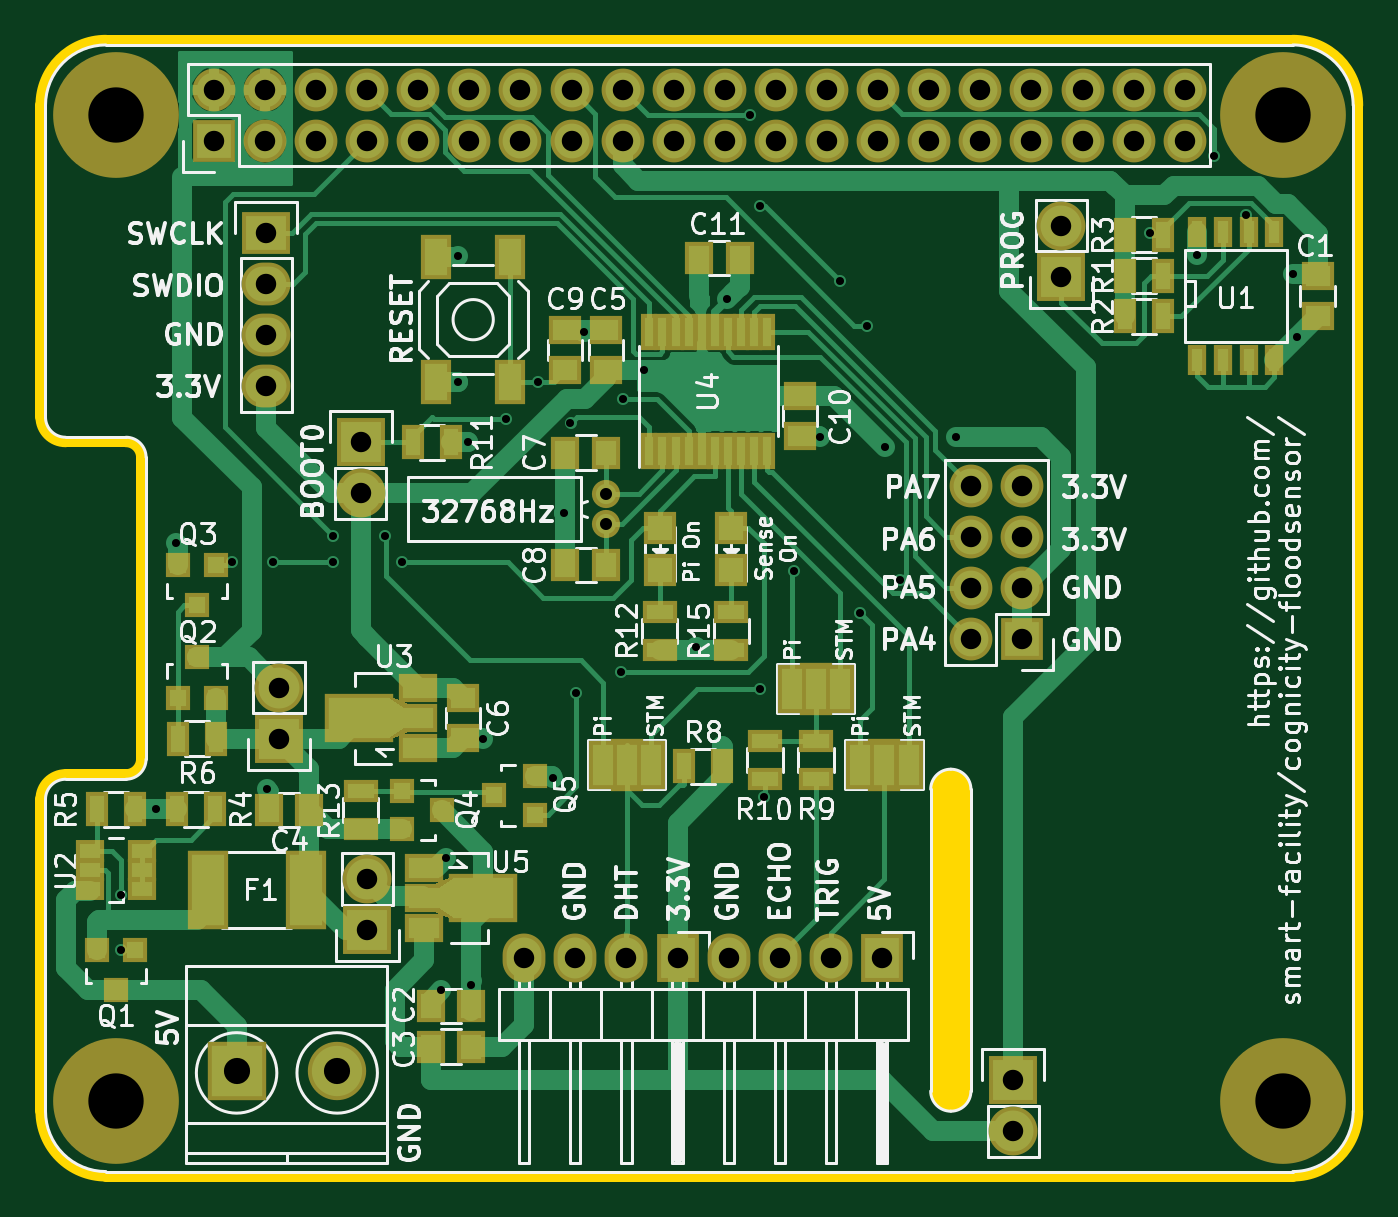
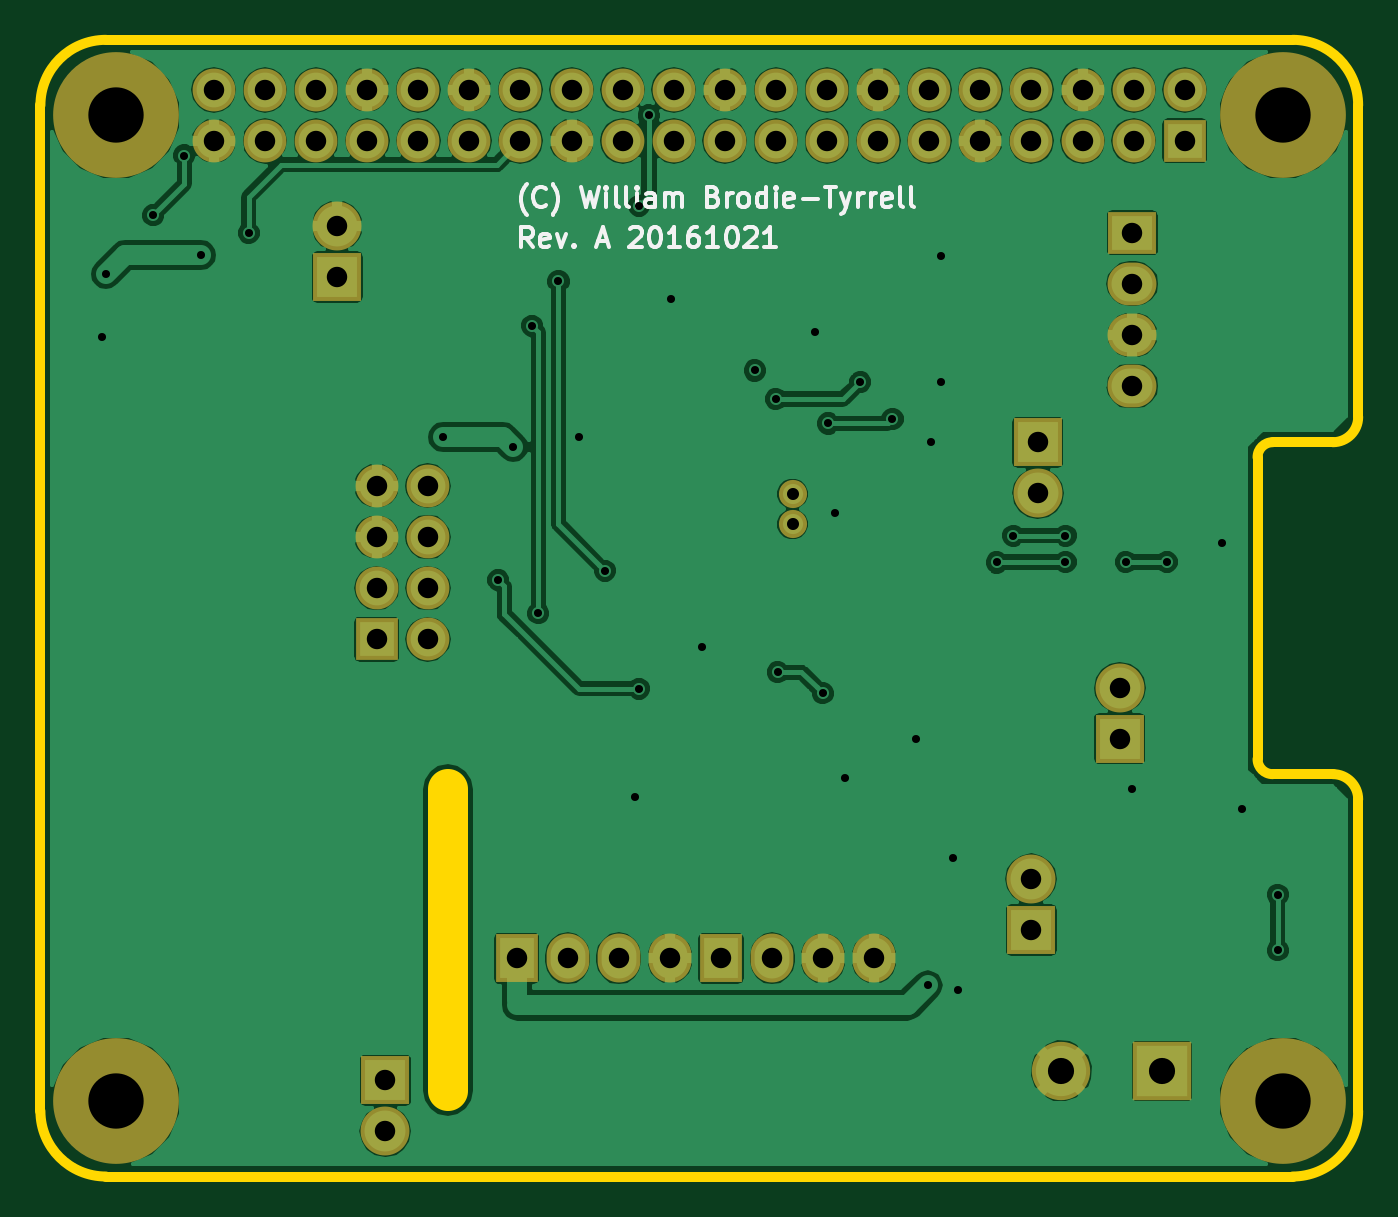
Circuit board: 9 layer files. Board 65.5 x 56.5 mm.
- bottom_copper: flood-hat-B.Cu.gbl (124473 bytes)
- bottom_mask: flood-hat-B.Mask.gbs (2697 bytes)
- bottom_silk: flood-hat-B.SilkS.gbo (12074 bytes)
- outline: flood-hat-Edge.Cuts.gm1 (1371 bytes)
- top_copper: flood-hat-F.Cu.gtl (39519 bytes)
- top_mask: flood-hat-F.Mask.gts (6695 bytes)
- paste: flood-hat-F.Paste.gtp (3978 bytes)
- top_silk: flood-hat-F.SilkS.gto (96547 bytes)
- drill: flood-hat.drl (2170 bytes)

=== bottom_copper: flood-hat-B.Cu.gbl (124473 bytes, source omitted) ===
=== bottom_mask: flood-hat-B.Mask.gbs ===
G04 #@! TF.FileFunction,Soldermask,Bot*
%FSLAX46Y46*%
G04 Gerber Fmt 4.6, Leading zero omitted, Abs format (unit mm)*
G04 Created by KiCad (PCBNEW 4.0.2+e4-6225~38~ubuntu15.04.1-stable) date Fri 21 Oct 2016 22:21:09 ACDT*
%MOMM*%
G01*
G04 APERTURE LIST*
%ADD10C,0.100000*%
%ADD11R,2.127200X2.127200*%
%ADD12O,2.127200X2.127200*%
%ADD13C,6.250000*%
%ADD14R,2.900000X2.900000*%
%ADD15C,2.900000*%
%ADD16R,2.127200X2.432000*%
%ADD17O,2.127200X2.432000*%
%ADD18R,2.432000X2.127200*%
%ADD19O,2.432000X2.127200*%
%ADD20R,2.432000X2.432000*%
%ADD21O,2.432000X2.432000*%
%ADD22C,1.400760*%
G04 APERTURE END LIST*
D10*
D11*
X98871100Y-64773600D03*
D12*
X98871100Y-62233600D03*
X101411100Y-64773600D03*
X101411100Y-62233600D03*
X103951100Y-64773600D03*
X103951100Y-62233600D03*
X106491100Y-64773600D03*
X106491100Y-62233600D03*
X109031100Y-64773600D03*
X109031100Y-62233600D03*
X111571100Y-64773600D03*
X111571100Y-62233600D03*
X114111100Y-64773600D03*
X114111100Y-62233600D03*
X116651100Y-64773600D03*
X116651100Y-62233600D03*
X119191100Y-64773600D03*
X119191100Y-62233600D03*
X121731100Y-64773600D03*
X121731100Y-62233600D03*
X124271100Y-64773600D03*
X124271100Y-62233600D03*
X126811100Y-64773600D03*
X126811100Y-62233600D03*
X129351100Y-64773600D03*
X129351100Y-62233600D03*
X131891100Y-64773600D03*
X131891100Y-62233600D03*
X134431100Y-64773600D03*
X134431100Y-62233600D03*
X136971100Y-64773600D03*
X136971100Y-62233600D03*
X139511100Y-64773600D03*
X139511100Y-62233600D03*
X142051100Y-64773600D03*
X142051100Y-62233600D03*
X144591100Y-64773600D03*
X144591100Y-62233600D03*
X147131100Y-64773600D03*
X147131100Y-62233600D03*
D13*
X94001100Y-63503600D03*
X152001100Y-63503600D03*
X94001100Y-112503600D03*
X152001100Y-112503600D03*
D14*
X100000000Y-111000000D03*
D15*
X105000000Y-111000000D03*
D16*
X121920000Y-105410000D03*
D17*
X119380000Y-105410000D03*
X116840000Y-105410000D03*
X114300000Y-105410000D03*
D16*
X132080000Y-105410000D03*
D17*
X129540000Y-105410000D03*
X127000000Y-105410000D03*
X124460000Y-105410000D03*
D18*
X101472000Y-69338000D03*
D19*
X101472000Y-71878000D03*
X101472000Y-74418000D03*
X101472000Y-76958000D03*
D20*
X141000000Y-71540000D03*
D21*
X141000000Y-69000000D03*
D20*
X106172000Y-79756000D03*
D21*
X106172000Y-82296000D03*
D11*
X139040000Y-89540000D03*
D12*
X136500000Y-89540000D03*
X139040000Y-87000000D03*
X136500000Y-87000000D03*
X139040000Y-84460000D03*
X136500000Y-84460000D03*
X139040000Y-81920000D03*
X136500000Y-81920000D03*
D22*
X118364000Y-83820000D03*
X118364000Y-82321400D03*
D20*
X106500000Y-104000000D03*
D21*
X106500000Y-101460000D03*
D20*
X102108000Y-94488000D03*
D21*
X102108000Y-91948000D03*
D20*
X138600000Y-111460000D03*
D21*
X138600000Y-114000000D03*
M02*

=== bottom_silk: flood-hat-B.SilkS.gbo (12074 bytes, source omitted) ===
=== outline: flood-hat-Edge.Cuts.gm1 ===
G04 #@! TF.FileFunction,Profile,NP*
%FSLAX46Y46*%
G04 Gerber Fmt 4.6, Leading zero omitted, Abs format (unit mm)*
G04 Created by KiCad (PCBNEW 4.0.2+e4-6225~38~ubuntu15.04.1-stable) date Fri 21 Oct 2016 22:21:09 ACDT*
%MOMM*%
G01*
G04 APERTURE LIST*
%ADD10C,0.100000*%
%ADD11C,0.500000*%
%ADD12C,2.000000*%
G04 APERTURE END LIST*
D10*
D11*
X90250000Y-113000000D02*
G75*
G03X93500000Y-116250000I3250000J0D01*
G01*
X152500000Y-116250000D02*
G75*
G03X155750000Y-113000000I0J3250000D01*
G01*
X155750000Y-63000000D02*
G75*
G03X152500000Y-59750000I-3250000J0D01*
G01*
X93500000Y-59750000D02*
G75*
G03X90250000Y-63000000I0J-3250000D01*
G01*
X90250000Y-78500000D02*
G75*
G03X91500000Y-79750000I1250000J0D01*
G01*
X95250000Y-80500000D02*
G75*
G03X94500000Y-79750000I-750000J0D01*
G01*
X91500000Y-96250000D02*
G75*
G03X90250000Y-97500000I0J-1250000D01*
G01*
X94500000Y-96250000D02*
G75*
G03X95250000Y-95500000I0J750000D01*
G01*
X94500000Y-79750000D02*
X91500000Y-79750000D01*
X95250000Y-95500000D02*
X95250000Y-80500000D01*
X91500000Y-96250000D02*
X94500000Y-96250000D01*
X90250000Y-113000000D02*
X90250000Y-97500000D01*
X152500000Y-116250000D02*
X93500000Y-116250000D01*
X155750000Y-63000000D02*
X155750000Y-113000000D01*
X93500000Y-59750000D02*
X152500000Y-59750000D01*
X90250000Y-63000000D02*
X90250000Y-78500000D01*
D12*
X135500000Y-112000000D02*
X135500000Y-97000000D01*
M02*

=== top_copper: flood-hat-F.Cu.gtl (39519 bytes, source omitted) ===
=== top_mask: flood-hat-F.Mask.gts (6695 bytes, source omitted) ===
=== paste: flood-hat-F.Paste.gtp ===
G04 #@! TF.FileFunction,Paste,Top*
%FSLAX46Y46*%
G04 Gerber Fmt 4.6, Leading zero omitted, Abs format (unit mm)*
G04 Created by KiCad (PCBNEW 4.0.2+e4-6225~38~ubuntu15.04.1-stable) date Fri 21 Oct 2016 22:21:09 ACDT*
%MOMM*%
G01*
G04 APERTURE LIST*
%ADD10C,0.100000*%
%ADD11R,1.250000X1.000000*%
%ADD12R,1.000000X1.250000*%
%ADD13R,1.198880X1.198880*%
%ADD14R,1.600000X3.500000*%
%ADD15R,0.800100X0.800100*%
%ADD16R,0.700000X1.300000*%
%ADD17R,1.300000X0.700000*%
%ADD18R,1.100000X1.800000*%
%ADD19R,0.508000X1.143000*%
%ADD20R,1.000760X0.690880*%
%ADD21R,1.501140X1.000760*%
%ADD22R,2.999740X1.998980*%
%ADD23R,0.450000X1.450000*%
G04 APERTURE END LIST*
D10*
D11*
X153728000Y-71482000D03*
X153728000Y-73482000D03*
D12*
X111644000Y-107760000D03*
X109644000Y-107760000D03*
X109644000Y-109792000D03*
X111644000Y-109792000D03*
X103616000Y-98044000D03*
X101616000Y-98044000D03*
D11*
X116332000Y-74184000D03*
X116332000Y-76184000D03*
X111268000Y-92472000D03*
X111268000Y-94472000D03*
D12*
X118348000Y-80264000D03*
X116348000Y-80264000D03*
X118348000Y-85852000D03*
X116348000Y-85852000D03*
D11*
X118364000Y-76184000D03*
X118364000Y-74184000D03*
X128016000Y-77466000D03*
X128016000Y-79466000D03*
D12*
X123000000Y-70612000D03*
X125000000Y-70612000D03*
D13*
X121028000Y-84010980D03*
X121028000Y-86109020D03*
X124584000Y-84010980D03*
X124584000Y-86109020D03*
D14*
X98561600Y-102000000D03*
X103438400Y-102000000D03*
D15*
X94950000Y-104999240D03*
X93050000Y-104999240D03*
X94000000Y-106998220D03*
X97094000Y-92440760D03*
X98994000Y-92440760D03*
X98044000Y-90441780D03*
X98994000Y-85867240D03*
X97094000Y-85867240D03*
X98044000Y-87866220D03*
X108219240Y-97094000D03*
X108219240Y-98994000D03*
X110218220Y-98044000D03*
X114808000Y-98260000D03*
X114808000Y-96360000D03*
X112809020Y-97310000D03*
D16*
X144142000Y-71466000D03*
X146042000Y-71466000D03*
X144142000Y-73498000D03*
X146042000Y-73498000D03*
X144142000Y-69434000D03*
X146042000Y-69434000D03*
X97050000Y-98000000D03*
X98950000Y-98000000D03*
X94950000Y-98000000D03*
X93050000Y-98000000D03*
X98994000Y-94488000D03*
X97094000Y-94488000D03*
X124150000Y-95850000D03*
X122250000Y-95850000D03*
D17*
X128800000Y-94596000D03*
X128800000Y-96496000D03*
X126260000Y-94596000D03*
X126260000Y-96496000D03*
D16*
X108778000Y-79756000D03*
X110678000Y-79756000D03*
D17*
X121028000Y-88174000D03*
X121028000Y-90074000D03*
X106172000Y-98994000D03*
X106172000Y-97094000D03*
X124584000Y-88174000D03*
X124584000Y-90074000D03*
D18*
X113610000Y-70560000D03*
X113610000Y-76760000D03*
X109910000Y-70560000D03*
X109910000Y-76760000D03*
D19*
X147759000Y-69307000D03*
X149029000Y-69307000D03*
X150299000Y-69307000D03*
X151569000Y-69307000D03*
X151569000Y-75657000D03*
X150299000Y-75657000D03*
X149029000Y-75657000D03*
X147759000Y-75657000D03*
D20*
X95300480Y-101949960D03*
X95300480Y-101000000D03*
X95300480Y-100050040D03*
X92699520Y-100050040D03*
X92699520Y-101000000D03*
X92699520Y-101949960D03*
D21*
X109039660Y-94973140D03*
X109039660Y-93472000D03*
X109039660Y-91970860D03*
D22*
X106088180Y-93472000D03*
D10*
G36*
X107562650Y-92471240D02*
X108311950Y-92971620D01*
X108311950Y-93972380D01*
X107562650Y-94472760D01*
X107562650Y-92471240D01*
X107562650Y-92471240D01*
G37*
D23*
X120519000Y-80166000D03*
X121169000Y-80166000D03*
X121819000Y-80166000D03*
X122469000Y-80166000D03*
X123119000Y-80166000D03*
X123769000Y-80166000D03*
X124419000Y-80166000D03*
X125069000Y-80166000D03*
X125719000Y-80166000D03*
X126369000Y-80166000D03*
X126369000Y-74266000D03*
X125719000Y-74266000D03*
X125069000Y-74266000D03*
X124419000Y-74266000D03*
X123769000Y-74266000D03*
X123119000Y-74266000D03*
X122469000Y-74266000D03*
X121819000Y-74266000D03*
X121169000Y-74266000D03*
X120519000Y-74266000D03*
D21*
X109320000Y-100894860D03*
X109320000Y-102396000D03*
X109320000Y-103897140D03*
D22*
X112271480Y-102396000D03*
D10*
G36*
X110797010Y-103396760D02*
X110047710Y-102896380D01*
X110047710Y-101895620D01*
X110797010Y-101395240D01*
X110797010Y-103396760D01*
X110797010Y-103396760D01*
G37*
M02*

=== top_silk: flood-hat-F.SilkS.gto (96547 bytes, source omitted) ===
=== drill: flood-hat.drl ===
M48
;DRILL file {KiCad 4.0.2+e4-6225~38~ubuntu15.04.1-stable} date Fri 21 Oct 2016 22:21:20 ACDT
;FORMAT={-:-/ absolute / metric / decimal}
FMAT,2
METRIC,TZ
T1C0.400
T2C0.599
T3C1.016
T4C1.300
T5C2.750
%
G90
G05
M71
T1
X94.25Y-102.25
X94.25Y-105.
X96.Y-98.
X97.Y-84.75
X99.75Y-85.704
X101.5Y-97.
X101.8Y-85.704
X104.8Y-84.4
X104.8Y-85.704
X107.4Y-84.4
X108.208Y-85.728
X110.15Y-107.
X110.4Y-100.4
X111.Y-70.5
X111.Y-76.75
X111.5Y-79.75
X111.65Y-106.75
X112.25Y-94.5
X113.4Y-78.6
X115.Y-76.76
X115.75Y-96.45
X116.25Y-83.25
X116.597Y-78.817
X116.865Y-92.232
X117.25Y-74.25
X119.104Y-91.177
X119.2Y-77.6
X120.25Y-76.184
X122.85Y-89.95
X124.388Y-72.613
X125.5Y-63.5
X126.Y-68.
X126.Y-92.
X126.2Y-97.4
X127.688Y-86.137
X129.Y-79.5
X130.Y-71.75
X131.Y-88.25
X131.313Y-73.96
X132.25Y-80.
X133.Y-86.6
X135.75Y-79.5
X145.4Y-69.35
X147.759Y-70.459
X148.6Y-65.5
X150.15Y-68.475
X152.5Y-71.4
X152.7Y-74.526
T2
X118.364Y-82.321
X118.364Y-83.82
T3
X98.871Y-62.234
X98.871Y-64.774
X101.411Y-62.234
X101.411Y-64.774
X101.472Y-69.338
X101.472Y-71.878
X101.472Y-74.418
X101.472Y-76.958
X102.108Y-91.948
X102.108Y-94.488
X103.951Y-62.234
X103.951Y-64.774
X106.172Y-79.756
X106.172Y-82.296
X106.491Y-62.234
X106.491Y-64.774
X106.5Y-101.46
X106.5Y-104.
X109.031Y-62.234
X109.031Y-64.774
X111.571Y-62.234
X111.571Y-64.774
X114.111Y-62.234
X114.111Y-64.774
X114.3Y-105.41
X116.651Y-62.234
X116.651Y-64.774
X116.84Y-105.41
X119.191Y-62.234
X119.191Y-64.774
X119.38Y-105.41
X121.731Y-62.234
X121.731Y-64.774
X121.92Y-105.41
X124.271Y-62.234
X124.271Y-64.774
X124.46Y-105.41
X126.811Y-62.234
X126.811Y-64.774
X127.Y-105.41
X129.351Y-62.234
X129.351Y-64.774
X129.54Y-105.41
X131.891Y-62.234
X131.891Y-64.774
X132.08Y-105.41
X134.431Y-62.234
X134.431Y-64.774
X136.5Y-81.92
X136.5Y-84.46
X136.5Y-87.
X136.5Y-89.54
X136.971Y-62.234
X136.971Y-64.774
X138.6Y-111.46
X138.6Y-114.
X139.04Y-81.92
X139.04Y-84.46
X139.04Y-87.
X139.04Y-89.54
X139.511Y-62.234
X139.511Y-64.774
X141.Y-69.
X141.Y-71.54
X142.051Y-62.234
X142.051Y-64.774
X144.591Y-62.234
X144.591Y-64.774
X147.131Y-62.234
X147.131Y-64.774
T4
X100.Y-111.
X105.Y-111.
T5
X94.001Y-63.504
X94.001Y-112.504
X152.001Y-63.504
X152.001Y-112.504
T0
M30
